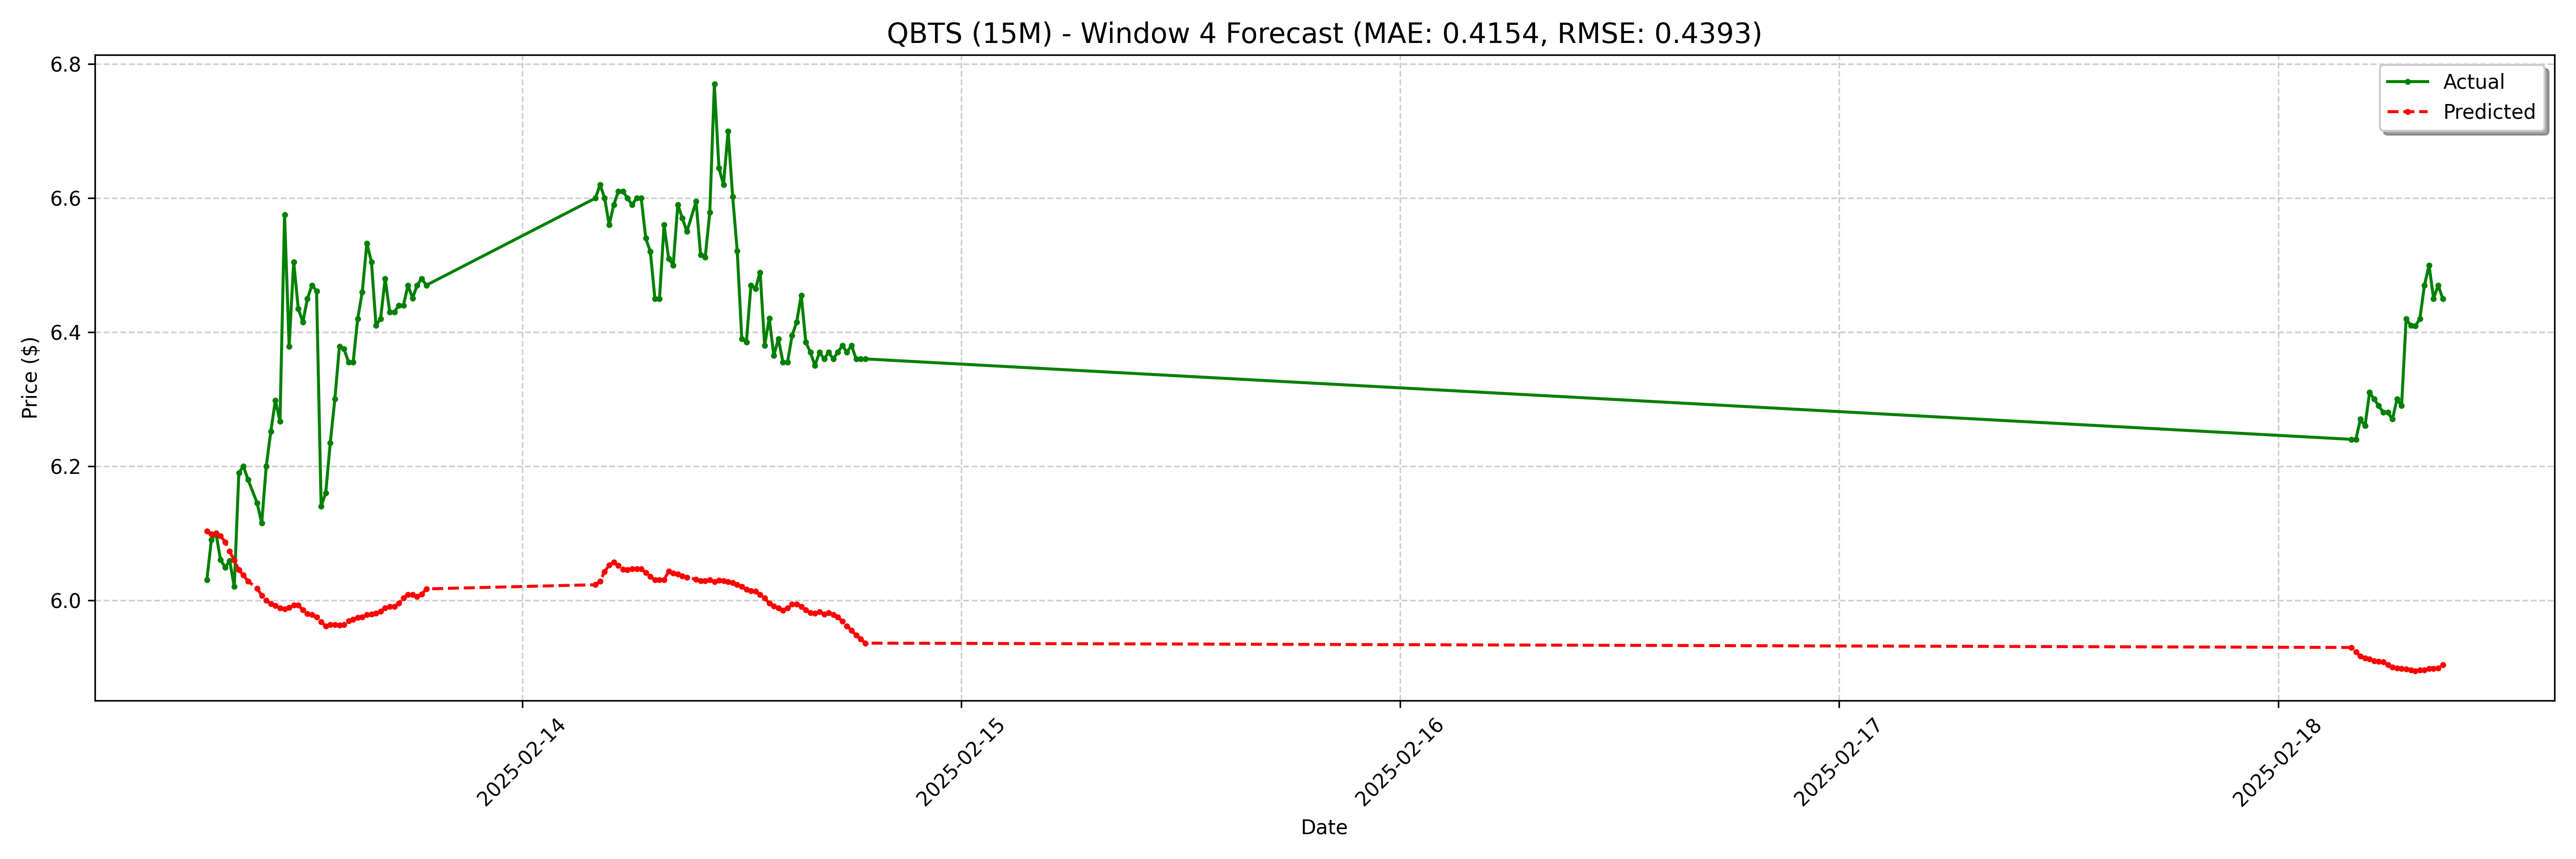

The table this chart was drawn from, first rows:
date, actual, forecast
2025-02-13 06:45:00-05:00, 6.03, 6.103
2025-02-13 07:00:00-05:00, 6.09, 6.098
2025-02-13 07:15:00-05:00, 6.1, 6.099
2025-02-13 07:30:00-05:00, 6.06, 6.096
2025-02-13 07:45:00-05:00, 6.049, 6.087
2025-02-13 08:00:00-05:00, 6.059, 6.073
2025-02-13 08:15:00-05:00, 6.02, 6.059
2025-02-13 08:30:00-05:00, 6.19, 6.045
2025-02-13 08:45:00-05:00, 6.2, 6.037
2025-02-13 09:00:00-05:00, 6.18, 6.028
2025-02-13 09:30:00-05:00, 6.145, 6.018
2025-02-13 09:45:00-05:00, 6.115, 6.007
2025-02-13 10:00:00-05:00, 6.2, 6
2025-02-13 10:15:00-05:00, 6.252, 5.995
2025-02-13 10:30:00-05:00, 6.298, 5.992
2025-02-13 10:45:00-05:00, 6.267, 5.988
2025-02-13 11:00:00-05:00, 6.575, 5.987
2025-02-13 11:15:00-05:00, 6.379, 5.989
2025-02-13 11:30:00-05:00, 6.505, 5.992
2025-02-13 11:45:00-05:00, 6.435, 5.992
2025-02-13 12:00:00-05:00, 6.415, 5.985
2025-02-13 12:15:00-05:00, 6.45, 5.98
2025-02-13 12:30:00-05:00, 6.47, 5.978
2025-02-13 12:45:00-05:00, 6.461, 5.975
2025-02-13 13:00:00-05:00, 6.14, 5.968
2025-02-13 13:15:00-05:00, 6.16, 5.961
2025-02-13 13:30:00-05:00, 6.235, 5.963
2025-02-13 13:45:00-05:00, 6.3, 5.964
2025-02-13 14:00:00-05:00, 6.379, 5.963
2025-02-13 14:15:00-05:00, 6.375, 5.963
2025-02-13 14:30:00-05:00, 6.355, 5.969
2025-02-13 14:45:00-05:00, 6.355, 5.971
2025-02-13 15:00:00-05:00, 6.42, 5.974
2025-02-13 15:15:00-05:00, 6.46, 5.975
2025-02-13 15:30:00-05:00, 6.533, 5.978
2025-02-13 15:45:00-05:00, 6.505, 5.979
2025-02-13 16:00:00-05:00, 6.41, 5.98
2025-02-13 16:15:00-05:00, 6.42, 5.983
2025-02-13 16:30:00-05:00, 6.48, 5.988
2025-02-13 16:45:00-05:00, 6.43, 5.991
2025-02-13 17:00:00-05:00, 6.43, 5.991
2025-02-13 17:15:00-05:00, 6.44, 5.995
2025-02-13 17:30:00-05:00, 6.44, 6.003
2025-02-13 17:45:00-05:00, 6.47, 6.008
2025-02-13 18:00:00-05:00, 6.451, 6.008
2025-02-13 18:15:00-05:00, 6.47, 6.005
2025-02-13 18:30:00-05:00, 6.48, 6.009
2025-02-13 18:45:00-05:00, 6.47, 6.017
2025-02-14 04:00:00-05:00, 6.6, 6.023
2025-02-14 04:15:00-05:00, 6.62, 6.028
2025-02-14 04:30:00-05:00, 6.6, 6.043
2025-02-14 04:45:00-05:00, 6.56, 6.052
2025-02-14 05:00:00-05:00, 6.59, 6.057
2025-02-14 05:15:00-05:00, 6.61, 6.051
2025-02-14 05:30:00-05:00, 6.61, 6.046
2025-02-14 05:45:00-05:00, 6.6, 6.045
2025-02-14 06:00:00-05:00, 6.59, 6.047
2025-02-14 06:15:00-05:00, 6.6, 6.047
2025-02-14 06:30:00-05:00, 6.6, 6.047
2025-02-14 06:45:00-05:00, 6.54, 6.041
... 68 more rows
